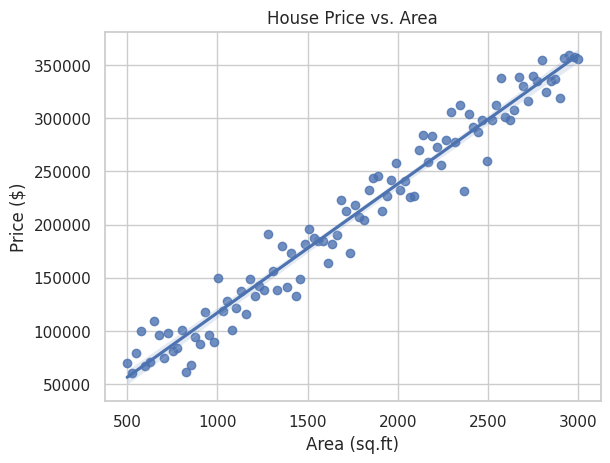

Reproduce this figure in Python.
import numpy as np
import pandas as pd
import seaborn as sns
import matplotlib.pyplot as plt

# Step 1: Create synthetic data
np.random.seed(42)
area = np.linspace(500, 3000, 100)  # 100 evenly spaced values between 500 and 3000 sq. ft
price = area * 120 + np.random.normal(0, 20000, 100)  # Price = area × 120 + noise

# Step 2: Create DataFrame
df = pd.DataFrame({
    'Area (sq.ft)': area,
    'Price ($)': price
})

# Step 3: Plot using Seaborn
sns.set(style="whitegrid")
sns.regplot(x='Area (sq.ft)', y='Price ($)', data=df)

plt.title("House Price vs. Area")
plt.xlabel("Area (sq.ft)")
plt.ylabel("Price ($)")
plt.show()
